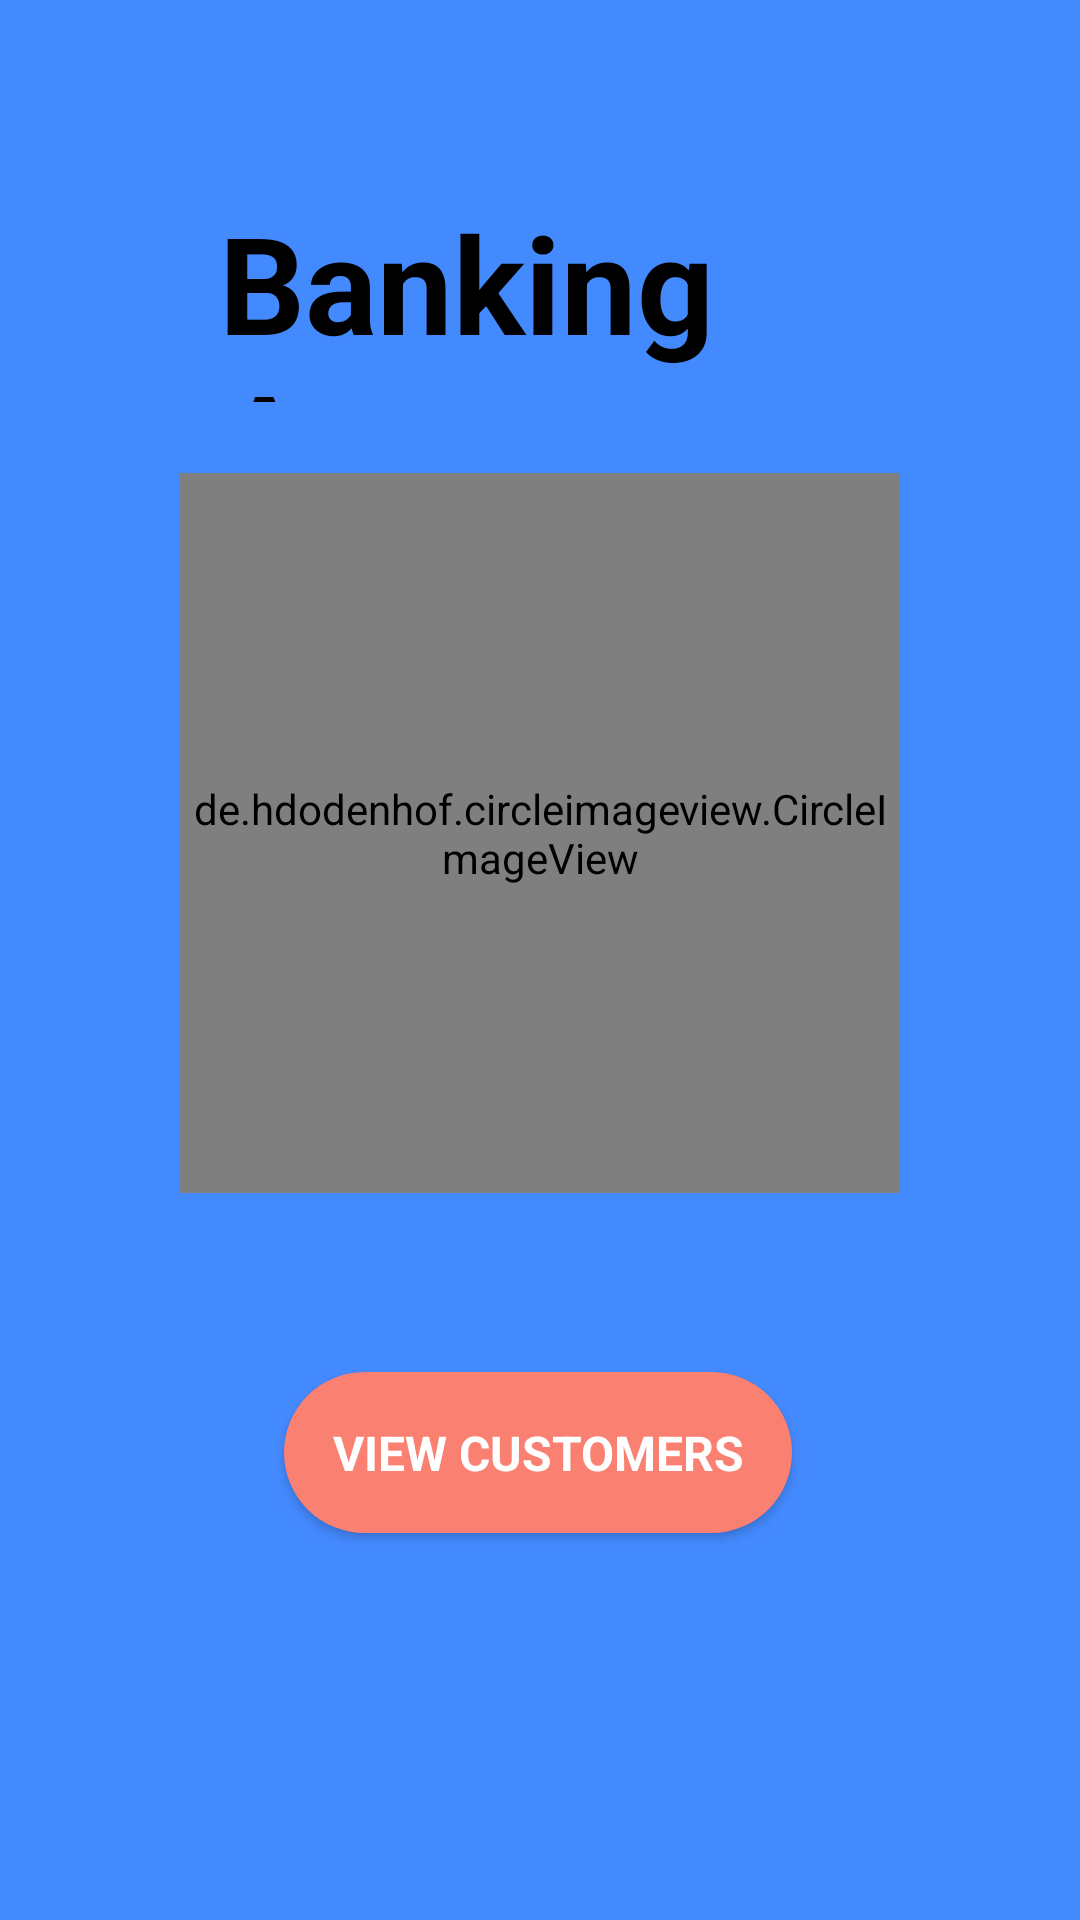

Android layout source for this screen:
<!-- AndroidManifest.xml: application theme Theme.BasicBankingApp -->
<!-- res/layout/activity_main.xml -->
<?xml version="1.0" encoding="utf-8"?>
<androidx.constraintlayout.widget.ConstraintLayout xmlns:android="http://schemas.android.com/apk/res/android"
    xmlns:app="http://schemas.android.com/apk/res-auto"
    xmlns:tools="http://schemas.android.com/tools"
    android:layout_width="match_parent"
    android:layout_height="match_parent"
    android:background="#448AFF"
    tools:context=".MainActivity">

    <TextView
        android:id="@+id/appName"
        android:layout_width="213dp"
        android:layout_height="70dp"
        android:layout_marginTop="64dp"
        android:text="@string/app_short_name"
        android:textAppearance="@style/TextAppearance.AppCompat.Display2"
        android:textColor="@color/black"
        android:textStyle="bold"
        app:fontFamily="@font/clicker_script"
        app:layout_constraintEnd_toEndOf="parent"
        app:layout_constraintHorizontal_bias="0.496"
        app:layout_constraintStart_toStartOf="parent"
        app:layout_constraintTop_toTopOf="parent" />

    <de.hdodenhof.circleimageview.CircleImageView
        android:id="@+id/imageView"
        android:layout_width="240dp"
        android:layout_height="240dp"
        android:layout_marginBottom="219dp"
        android:src="@drawable/ic_mobile_banking"
        app:civ_border_color="#FF7F50"
        app:civ_border_width="3dp"
        app:civ_circle_background_color="#fdbcb4"
        app:layout_constraintBottom_toBottomOf="parent"
        app:layout_constraintEnd_toEndOf="parent"
        app:layout_constraintStart_toStartOf="parent"
        app:layout_constraintTop_toBottomOf="@id/appName"
        tools:ignore="MissingClass" />

    <Button
        android:id="@+id/viewCustomers"
        android:layout_width="wrap_content"
        android:layout_height="wrap_content"
        android:background="@drawable/btn_shape"
        android:fontFamily="sans-serif"
        android:padding="16dp"
        android:textStyle="bold"
        android:text="@string/view"
        android:textColor="#FFFFFF"
        android:textSize="16sp"
        app:layout_constraintBottom_toBottomOf="parent"
        app:layout_constraintEnd_toEndOf="parent"
        app:layout_constraintHorizontal_bias="0.497"
        app:layout_constraintStart_toStartOf="parent"
        app:layout_constraintTop_toBottomOf="@id/imageView"
        app:layout_constraintVertical_bias="0.317" />

</androidx.constraintlayout.widget.ConstraintLayout>
<!-- resources referenced by this layout -->
<resources>
  <color name="black">#FF000000</color>
  <!-- drawable btn_shape (drawable) -->
  <?xml version="1.0" encoding="utf-8"?>
  <shape xmlns:android="http://schemas.android.com/apk/res/android"
      android:shape="rectangle">
      <solid android:color="#FA8072" />
      <size
          android:width="120dp"
          android:height="50dp"/>
  
      <corners
          android:radius="30dp" />
  
  </shape>
  <!-- drawable ic_mobile_banking: vector/xml drawable (drawable, 3937 chars, omitted) -->
  <string name="app_short_name">Banking App</string>
  <string name="view">View customers</string>
  <style name="Theme.BasicBankingApp" parent="Theme.MaterialComponents.DayNight.NoActionBar">
          
          <item name="colorPrimary">@color/theme</item>
          <item name="colorPrimaryVariant">@color/purple_700</item>
          <item name="colorOnPrimary">@color/white</item>
          
          <item name="colorSecondary">@color/teal_200</item>
          <item name="colorSecondaryVariant">@color/teal_700</item>
          <item name="colorOnSecondary">@color/black</item>
          
          <item name="android:statusBarColor" tools:targetApi="l">?attr/colorPrimaryVariant</item>
          <item name="android:fitsSystemWindows">true</item>
          <item name="android:windowTranslucentStatus">true</item>
          <item name="android:windowTranslucentNavigation">true</item>
          
      </style>
  <color name="theme">#FA8072</color>
  <color name="purple_700">#FF3700B3</color>
  <color name="white">#FFFFFFFF</color>
  <color name="teal_200">#FF03DAC5</color>
  <color name="teal_700">#FF018786</color>
</resources>
